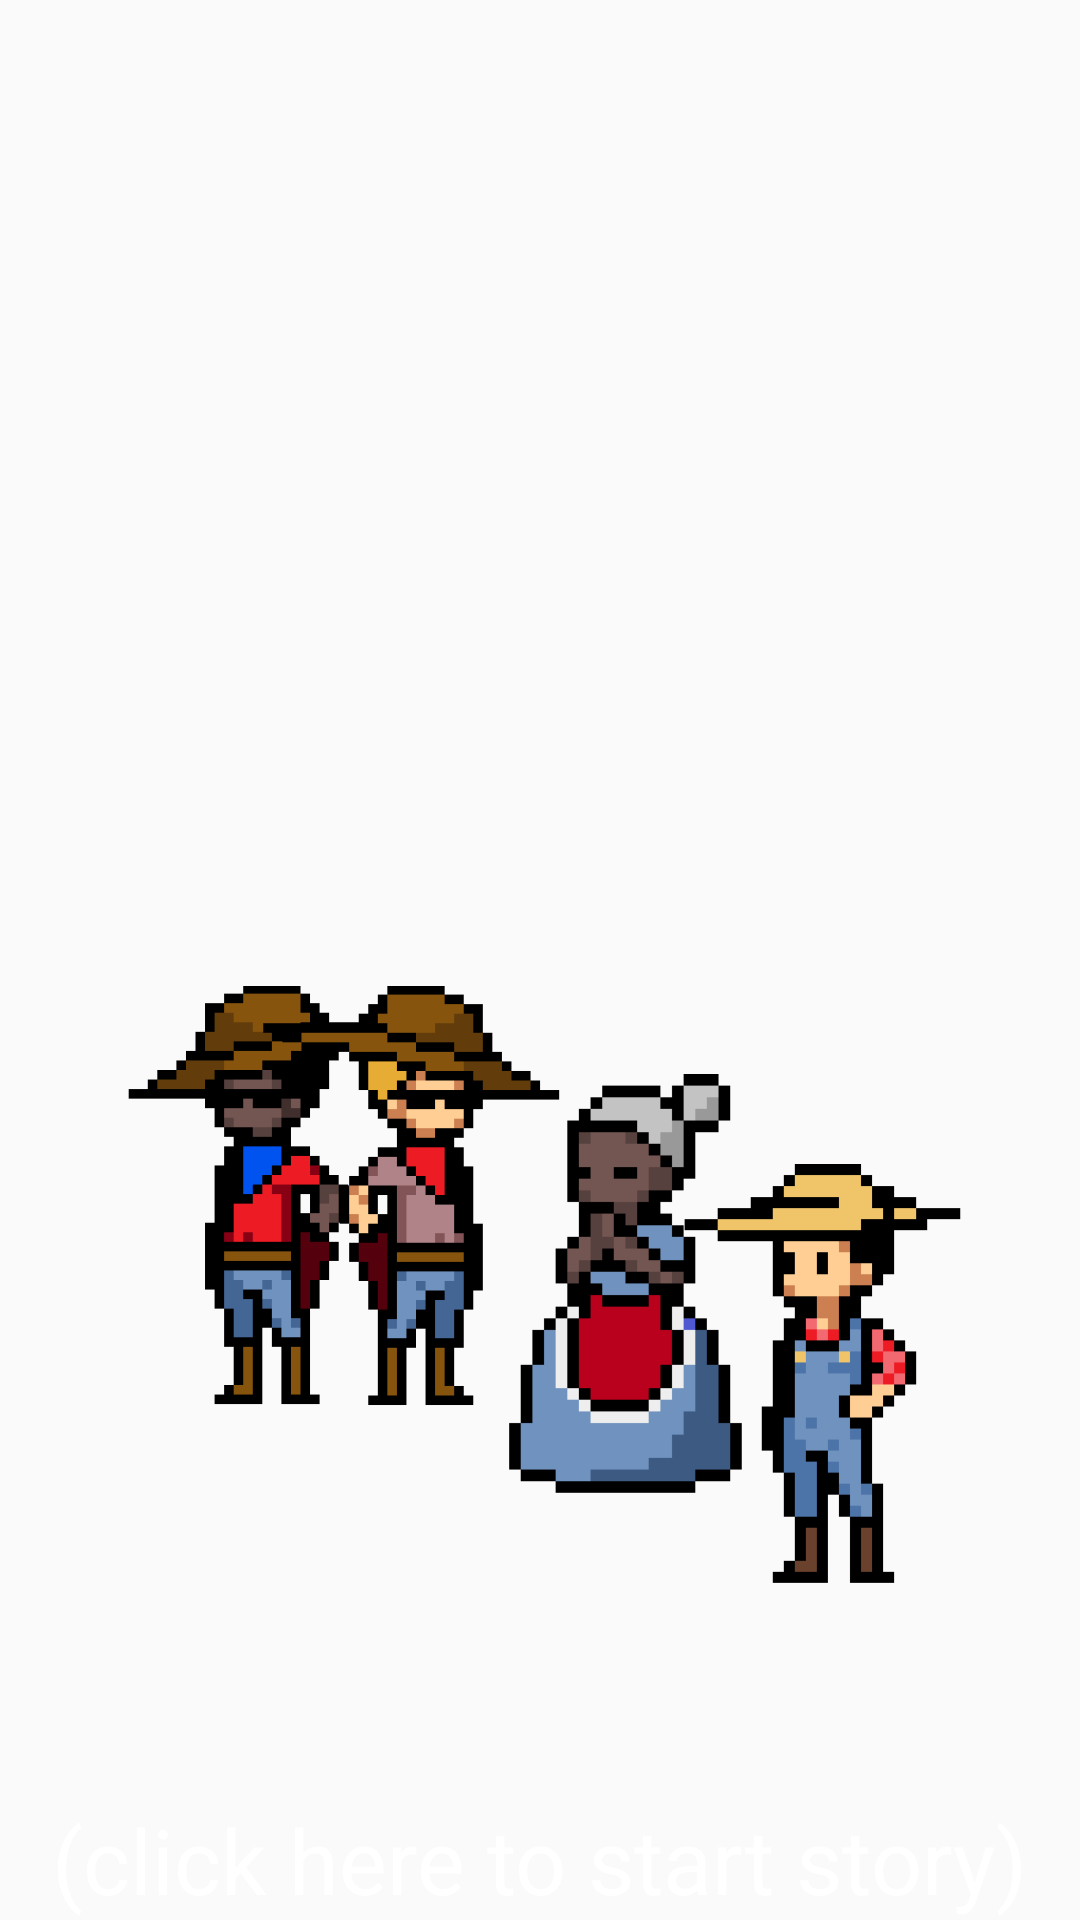

Write the Android layout XML for this screen, with the resource values it uses.
<!-- AndroidManifest.xml: application theme AppTheme -->
<!-- res/layout/activity_middle_end.xml -->
<?xml version="1.0" encoding="utf-8"?>
<android.support.constraint.ConstraintLayout
    xmlns:android="http://schemas.android.com/apk/res/android"
    xmlns:app="http://schemas.android.com/apk/res-auto"
    xmlns:tools="http://schemas.android.com/tools"
    tools:context=".MiddleEndActivity"
    android:layout_width="fill_parent"
    android:layout_height="fill_parent"
    android:background="@drawable/town">


    <TextView
        android:id="@+id/middle_speech_end"
        android:text="(click here to start story)"
        android:textSize="30dp"
        android:onClick="nextSpeech"
        android:clickable="true"
        android:textColor="@color/white"
        android:layout_height="wrap_content"
        android:layout_width="wrap_content"
        app:layout_constraintLeft_toLeftOf="parent"
        app:layout_constraintRight_toRightOf="parent"
        app:layout_constraintBottom_toBottomOf="parent"/>

    <ImageView
        android:id="@+id/farmer_MidID"
        android:layout_width="191dp"
        android:layout_height="140dp"
        android:adjustViewBounds="true"
        android:maxWidth="300dp"
        android:scaleType="centerCrop"
        android:scaleX="-1"
        android:src="@drawable/farmer"
        app:layout_constraintBottom_toBottomOf="parent"
        app:layout_constraintRight_toRightOf="parent"
        app:layout_constraintTop_toTopOf="parent"
        app:layout_constraintVertical_bias="0.776"
        />

    <ImageView
        android:id="@+id/pol_MidID"
        android:layout_width="191dp"
        android:layout_height="140dp"
        android:layout_marginLeft="24dp"
        android:adjustViewBounds="true"
        android:maxWidth="300dp"
        android:scaleType="centerCrop"
        android:scaleX="-1"
        android:src="@drawable/cowboys"
        app:layout_constraintBottom_toBottomOf="parent"
        app:layout_constraintLeft_toLeftOf="parent"
        app:layout_constraintTop_toTopOf="parent"
        app:layout_constraintVertical_bias="0.657" />

    <ImageView
        android:id="@+id/old_MidID"
        android:layout_width="191dp"
        android:layout_height="140dp"
        android:layout_marginLeft="132dp"
        android:adjustViewBounds="true"
        android:maxWidth="300dp"
        android:scaleType="centerCrop"
        android:src="@drawable/old"
        app:layout_constraintBottom_toBottomOf="parent"
        app:layout_constraintLeft_toLeftOf="parent"
        app:layout_constraintTop_toTopOf="parent"
        app:layout_constraintVertical_bias="0.716" />

</android.support.constraint.ConstraintLayout>
<!-- resources referenced by this layout -->
<resources>
  <color name="white">#FFFFFF</color>
  <!-- drawable cowboys: png bitmap (drawable, 15940 bytes) -->
  <!-- drawable farmer: png bitmap (drawable, 8556 bytes) -->
  <!-- drawable old: png bitmap (drawable, 7992 bytes) -->
  <style name="AppTheme" parent="Theme.AppCompat.Light.NoActionBar">
          
          <item name="colorPrimary">@color/colorPrimary</item>
          <item name="colorPrimaryDark">@color/colorPrimaryDark</item>
          <item name="colorAccent">@color/colorAccent</item>
      </style>
  <color name="colorPrimary">#3F51B5</color>
  <color name="colorPrimaryDark">#CCB06E</color>
  <color name="colorAccent">#FF4081</color>
</resources>
